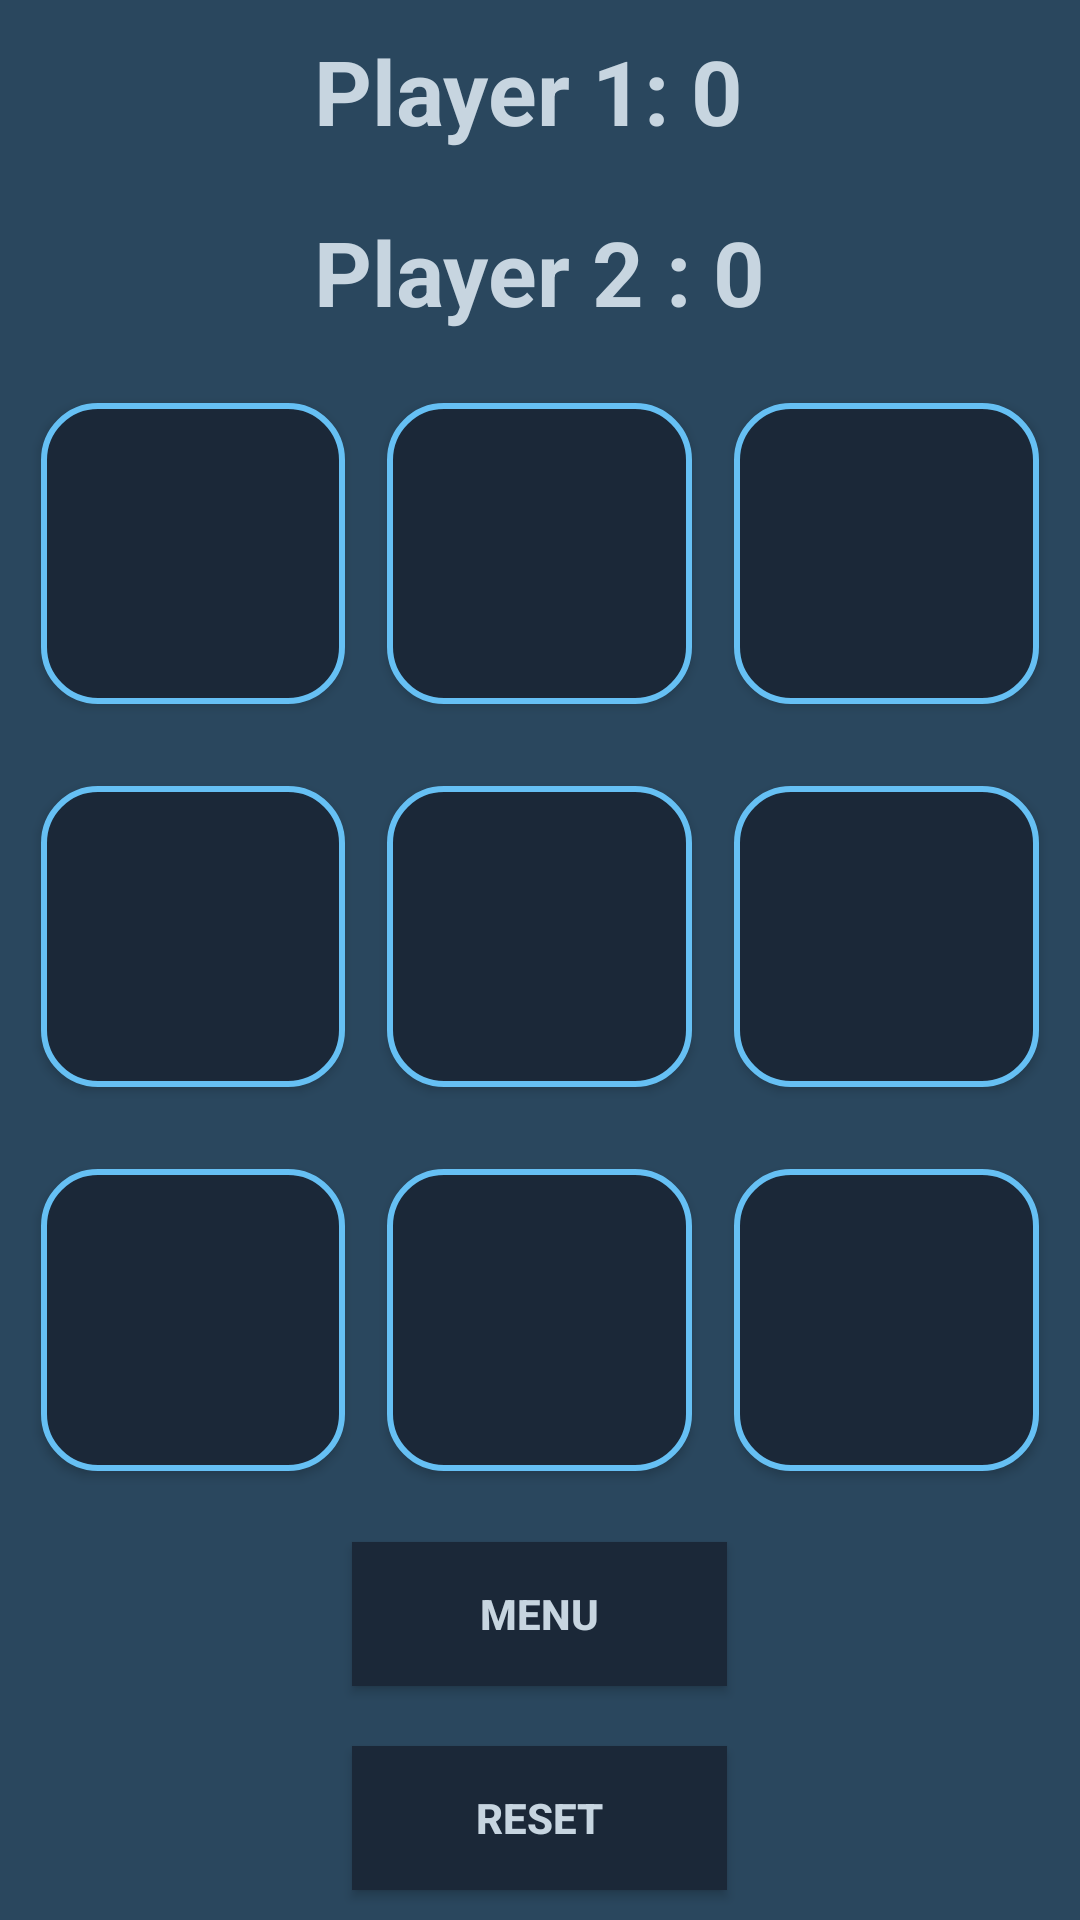

The Android layout XML behind this screen, and the referenced resources:
<!-- AndroidManifest.xml: application theme Theme.TIC_TAC_TOE_TP3 -->
<!-- res/layout/activity_game.xml -->
<?xml version="1.0" encoding="utf-8"?>
<LinearLayout xmlns:android="http://schemas.android.com/apk/res/android"
    xmlns:app="http://schemas.android.com/apk/res-auto"
    xmlns:tools="http://schemas.android.com/tools"
    style="@style/tictactoeTheme"
    android:layout_width="match_parent"
    android:layout_height="match_parent"
    android:background="@color/backgroundcolor"
    android:gravity="center"
    android:orientation="vertical"
    tools:context="com.example.tic_tac_toe_tp3.GameActivity">

    <RelativeLayout
        android:layout_width="match_parent"
        android:layout_height="wrap_content"
        android:gravity="center">

        <TextView
            android:id="@+id/text_view_p1"
            android:layout_width="wrap_content"
            android:layout_height="wrap_content"
            android:layout_marginStart="10dp"
            android:layout_marginTop="10dp"
            android:layout_marginEnd="10dp"
            android:layout_marginBottom="10dp"
            android:gravity="center"
            android:hapticFeedbackEnabled="true"
            android:text="@string/P1"
            android:textColor="@color/whiteCream"
            android:textSize="30sp"
            android:textStyle="bold" />

        <TextView
            android:id="@+id/text_view_p2"
            android:layout_width="wrap_content"
            android:layout_height="wrap_content"
            android:layout_below="@+id/text_view_p1"
            android:layout_marginStart="10dp"
            android:layout_marginTop="10dp"
            android:layout_marginEnd="10dp"
            android:layout_marginBottom="10dp"
            android:gravity="center"
            android:hapticFeedbackEnabled="true"
            android:text="@string/P2"
            android:textColor="@color/whiteCream"
            android:textSize="30sp"
            android:textStyle="bold" />

    </RelativeLayout>

    <LinearLayout
        android:layout_width="match_parent"
        android:layout_height="0dp"
        android:layout_weight="1"
        android:padding="20px">

        <Button
            android:id="@+id/button_00"
            android:layout_width="0dp"
            android:layout_height="match_parent"
            android:layout_margin="7dp"
            android:layout_weight="1"
            android:background="@drawable/buttonshape"
            android:padding="20dp"
            android:paddingStart="20dp"
            android:paddingTop="20dp"
            android:paddingRight="20dp"
            android:shadowColor="@color/white"
            android:shadowDx="1"
            android:shadowDy="1"
            android:shadowRadius="10"
            android:textColor="@color/yellowNeon"
            android:textSize="60sp"
            android:textStyle="bold"
            app:iconTint="@color/darkblue" />

        <Button
            android:id="@+id/button_01"
            android:layout_width="0dp"
            android:layout_height="match_parent"
            android:layout_margin="7dp"
            android:layout_weight="1"
            android:background="@drawable/buttonshape"
            android:padding="20dp"
            android:paddingStart="20dp"
            android:paddingTop="20dp"
            android:paddingRight="20dp"
            android:shadowColor="@color/white"
            android:shadowDx="1"
            android:shadowDy="1"
            android:shadowRadius="10"
            android:textColor="@color/yellowNeon"
            android:textSize="60sp"
            android:textStyle="bold"
            app:iconTint="@color/darkblue" />

        <Button
            android:id="@+id/button_02"
            android:layout_width="0dp"
            android:layout_height="match_parent"
            android:layout_margin="7dp"
            android:layout_weight="1"
            android:background="@drawable/buttonshape"
            android:padding="20dp"
            android:paddingStart="20dp"
            android:paddingTop="20dp"
            android:paddingRight="20dp"
            android:shadowColor="@color/white"
            android:shadowDx="1"
            android:shadowDy="1"
            android:shadowRadius="10"
            android:textColor="@color/yellowNeon"
            android:textSize="60sp"
            android:textStyle="bold"
            app:iconTint="@color/darkblue" />

    </LinearLayout>

    <LinearLayout
        android:layout_width="match_parent"
        android:layout_height="0dp"
        android:layout_weight="1"
        android:padding="20px">

        <Button
            android:id="@+id/button_10"
            android:layout_width="0dp"
            android:layout_height="match_parent"
            android:layout_margin="7dp"
            android:layout_weight="1"
            android:background="@drawable/buttonshape"
            android:padding="20dp"
            android:paddingStart="20dp"
            android:paddingTop="20dp"
            android:paddingRight="20dp"
            android:shadowColor="@color/white"
            android:shadowDx="1"
            android:shadowDy="1"
            android:shadowRadius="10"
            android:textColor="@color/yellowNeon"
            android:textSize="60sp"
            android:textStyle="bold"
            app:iconTint="@color/darkblue" />

        <Button
            android:id="@+id/button_11"
            android:layout_width="0dp"
            android:layout_height="match_parent"
            android:layout_margin="7dp"
            android:layout_weight="1"
            android:background="@drawable/buttonshape"
            android:padding="20dp"
            android:paddingStart="20dp"
            android:paddingTop="20dp"
            android:paddingRight="20dp"
            android:shadowColor="@color/white"
            android:shadowDx="1"
            android:shadowDy="1"
            android:shadowRadius="10"
            android:textColor="@color/yellowNeon"
            android:textSize="60sp"
            android:textStyle="bold"
            app:iconTint="@color/darkblue" />

        <Button
            android:id="@+id/button_12"
            style="@style/tictactoeTheme"
            android:layout_width="0dp"
            android:layout_height="match_parent"
            android:layout_margin="7dp"
            android:layout_weight="1"
            android:background="@drawable/buttonshape"
            android:padding="20dp"
            android:paddingStart="20dp"
            android:paddingTop="20dp"
            android:paddingRight="20dp"
            android:shadowColor="@color/white"
            android:shadowDx="1"
            android:shadowDy="1"
            android:shadowRadius="10"
            android:textColor="@color/yellowNeon"
            android:textSize="60sp"
            android:textStyle="bold"
            app:iconTint="@color/darkblue" />

    </LinearLayout>

    <LinearLayout
        android:layout_width="match_parent"
        android:layout_height="0dp"
        android:layout_weight="1"
        android:padding="20px">

        <Button
            android:id="@+id/button_20"
            android:layout_width="0dp"
            android:layout_height="match_parent"
            android:layout_margin="7dp"
            android:layout_weight="1"
            android:background="@drawable/buttonshape"
            android:padding="20dp"
            android:paddingStart="20dp"
            android:paddingTop="20dp"
            android:paddingRight="20dp"
            android:shadowColor="@color/white"
            android:shadowDx="1"
            android:shadowDy="1"
            android:shadowRadius="10"
            android:textColor="@color/yellowNeon"
            android:textSize="60sp"
            android:textStyle="bold"
            app:iconTint="@color/darkblue" />

        <Button
            android:id="@+id/button_21"
            android:layout_width="0dp"
            android:layout_height="match_parent"
            android:layout_margin="7dp"
            android:layout_weight="1"
            android:background="@drawable/buttonshape"
            android:padding="20dp"
            android:paddingStart="20dp"
            android:paddingTop="20dp"
            android:paddingRight="20dp"
            android:shadowColor="@color/white"
            android:shadowDx="1"
            android:shadowDy="1"
            android:shadowRadius="10"
            android:textColor="@color/yellowNeon"
            android:textSize="60sp"
            android:textStyle="bold"
            app:iconTint="@color/darkblue" />

        <Button
            android:id="@+id/button_22"
            android:layout_width="0dp"
            android:layout_height="match_parent"
            android:layout_margin="7dp"
            android:layout_weight="1"
            android:background="@drawable/buttonshape"
            android:padding="20dp"
            android:paddingStart="20dp"
            android:paddingTop="20dp"
            android:paddingRight="20dp"
            android:shadowColor="@color/white"
            android:shadowDx="1"
            android:shadowDy="1"
            android:shadowRadius="10"
            android:textColor="@color/yellowNeon"
            android:textSize="60sp"
            android:textStyle="bold"
            app:iconTint="@color/darkblue" />

    </LinearLayout>

    <Button
        android:id="@+id/button_menu"
        style="@style/tictactoeTheme"
        android:layout_width="125dp"
        android:layout_height="wrap_content"
        android:layout_margin="10dp"
        android:layout_marginEnd="33dp"
        android:background="@color/blue1"
        android:hapticFeedbackEnabled="true"
        android:text="menu"

        android:textColor="@color/whiteCream"
        android:textStyle="bold" />

    <Button
        android:id="@+id/button_reset"
        style="@style/tictactoeTheme"
        android:layout_width="125dp"
        android:layout_height="wrap_content"
        android:layout_margin="10dp"

        android:layout_marginEnd="33dp"
        android:background="@color/blue1"
        android:hapticFeedbackEnabled="true"
        android:text="@string/reset"
        android:textColor="@color/whiteCream"
        android:textStyle="bold" />

</LinearLayout>
<!-- resources referenced by this layout -->
<resources>
  <color name="backgroundcolor">#2a475e</color>
  <color name="blue1">#1b2838</color>
  <color name="darkblue">#1b2838</color>
  <color name="white">#FFFFFFFF</color>
  <color name="whiteCream">#c7d5e0</color>
  <color name="yellowNeon">#c7d5e0</color>
  <!-- drawable buttonshape (drawable) -->
  <?xml version="1.0" encoding="utf-8"?>
  <shape xmlns:android="http://schemas.android.com/apk/res/android" android:shape="rectangle" >
      <corners
          android:radius="18dp"
          />
      <solid
          android:color="@color/darkblue"
          />
      <size
          android:width="270dp"
          android:height="60dp"
          />
      <stroke
          android:width="2dp"
          android:color="@color/blue2"
          />
  </shape>
  <string name="P1">Player 1: 0</string>
  <string name="P2">Player 2 : 0</string>
  <string name="reset">RESET</string>
  <style name="tictactoeTheme">
          <item name="background">@color/black</item>
  
  
      </style>
  <style name="Theme.TIC_TAC_TOE_TP3" parent="Theme.AppCompat.Light.NoActionBar">
  
  
          
          <item name="colorPrimary">@color/purple_500</item>
          <item name="colorPrimaryVariant">@color/purple_700</item>
          <item name="colorOnPrimary">@color/white</item>
          
          <item name="colorSecondary">@color/teal_200</item>
          <item name="colorSecondaryVariant">@color/teal_700</item>
          <item name="colorOnSecondary">@color/black</item>
          
          <item name="android:statusBarColor" tools:targetApi="l">?attr/colorPrimaryVariant</item>
          
      </style>
  <color name="blue2">#66c0f4</color>
  <color name="black">#FF000000</color>
  <color name="purple_500">#FF6200EE</color>
  <color name="purple_700">#FF3700B3</color>
  <color name="teal_200">#FF03DAC5</color>
  <color name="teal_700">#FF018786</color>
</resources>
